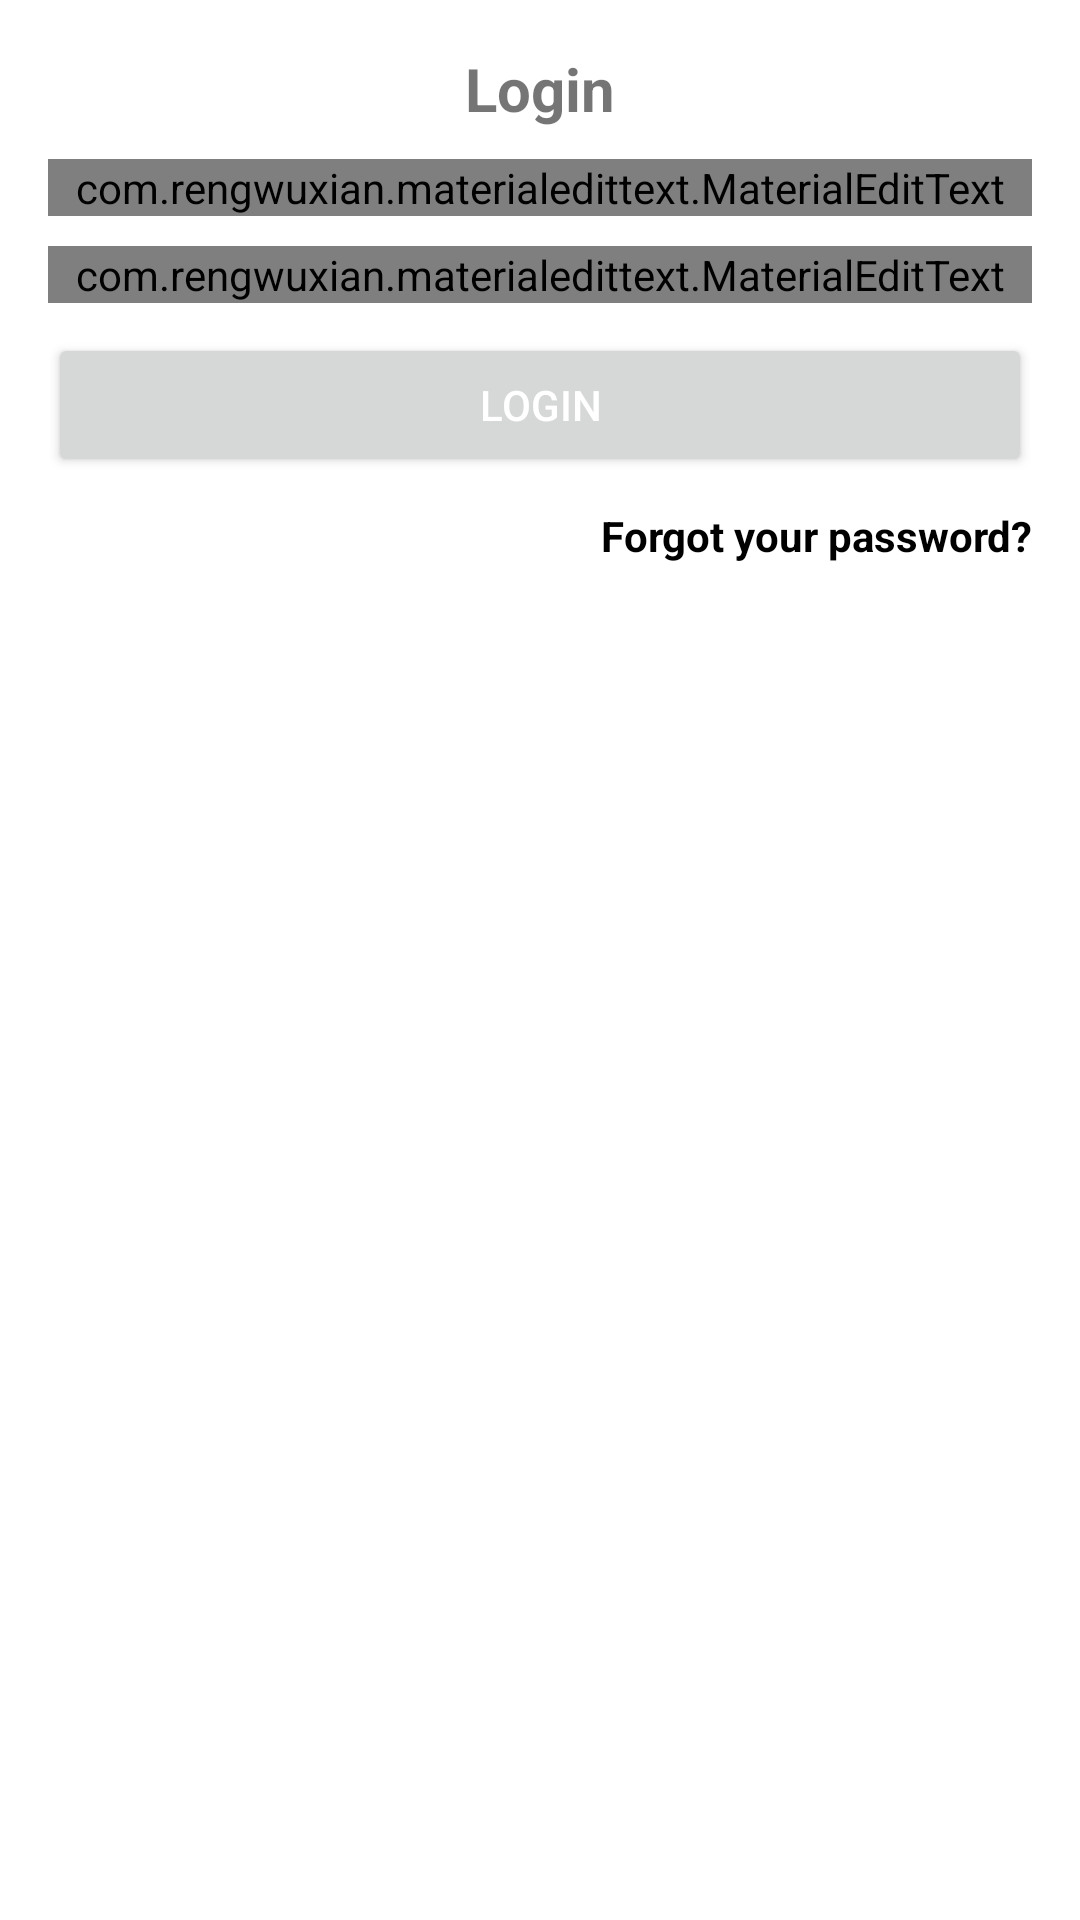

Here is an Android app screen rendered from its layout file. Give the layout XML and the strings, colors and styles it references.
<!-- AndroidManifest.xml: application theme Theme.ChatProject -->
<!-- res/layout/activity_login.xml -->
<?xml version="1.0" encoding="utf-8"?>
<RelativeLayout xmlns:android="http://schemas.android.com/apk/res/android"
    xmlns:app="http://schemas.android.com/apk/res-auto"
    xmlns:tools="http://schemas.android.com/tools"
    android:layout_width="match_parent"
    android:layout_height="match_parent"
    tools:context=".LoginActivity">

    <LinearLayout
        android:layout_width="match_parent"
        android:layout_height="wrap_content"
        android:gravity="center_horizontal"
        android:orientation="vertical"
        android:padding="16dp">
        <TextView
            android:layout_width="wrap_content"
            android:layout_height="wrap_content"
            android:text="Login"
            android:textSize="20sp"
            android:textStyle="bold"/>
        <com.rengwuxian.materialedittext.MaterialEditText
            android:layout_width="match_parent"
            android:layout_height="wrap_content"
            android:id="@+id/email"
            android:inputType="textEmailAddress"
            android:layout_marginTop="10dp"
            app:met_floatingLabel="normal"
            android:hint="Email"/>
        <com.rengwuxian.materialedittext.MaterialEditText
            android:layout_width="match_parent"
            android:layout_height="wrap_content"
            android:id="@+id/password"
            android:inputType="textPassword"
            android:layout_marginTop="10dp"
            app:met_floatingLabel="normal"
            android:hint="Password"/>

        <androidx.appcompat.widget.AppCompatButton
            android:layout_width="match_parent"
            android:layout_height="wrap_content"
            android:text="Login"
            android:id="@+id/btn_login"
            android:layout_marginTop="10dp"
            android:textColor="#fff"/>

        <TextView
            android:layout_width="wrap_content"
            android:layout_height="wrap_content"
            android:gravity="center"
            android:text="Forgot your password?"
            android:layout_marginTop="10dp"
            android:layout_gravity="end"
            android:textStyle="bold"
            android:id="@+id/forgot_password"
            android:textColor="@color/black"/>
    </LinearLayout>
</RelativeLayout>
<!-- resources referenced by this layout -->
<resources>
  <style name="Theme.ChatProject" parent="Theme.MaterialComponents.DayNight.DarkActionBar">
          
          <item name="colorPrimary">@color/purple_500</item>
          <item name="colorPrimaryVariant">@color/purple_700</item>
          <item name="colorOnPrimary">@color/white</item>
          
          <item name="colorSecondary">@color/teal_200</item>
          <item name="colorSecondaryVariant">@color/teal_700</item>
          <item name="colorOnSecondary">@color/black</item>
          
          <item name="android:statusBarColor">?attr/colorPrimaryVariant</item>
          
      </style>
  <!-- not gathered from this repository: default colours our renderer supplied (Android Studio template values) -->
  <color name="purple_500">#FF6200EE</color>
  <color name="purple_700">#FF3700B3</color>
  <color name="teal_200">#FF03DAC5</color>
  <color name="teal_700">#FF018786</color>
  <color name="black">#FF000000</color>
  <color name="white">#FFFFFFFF</color>
</resources>
